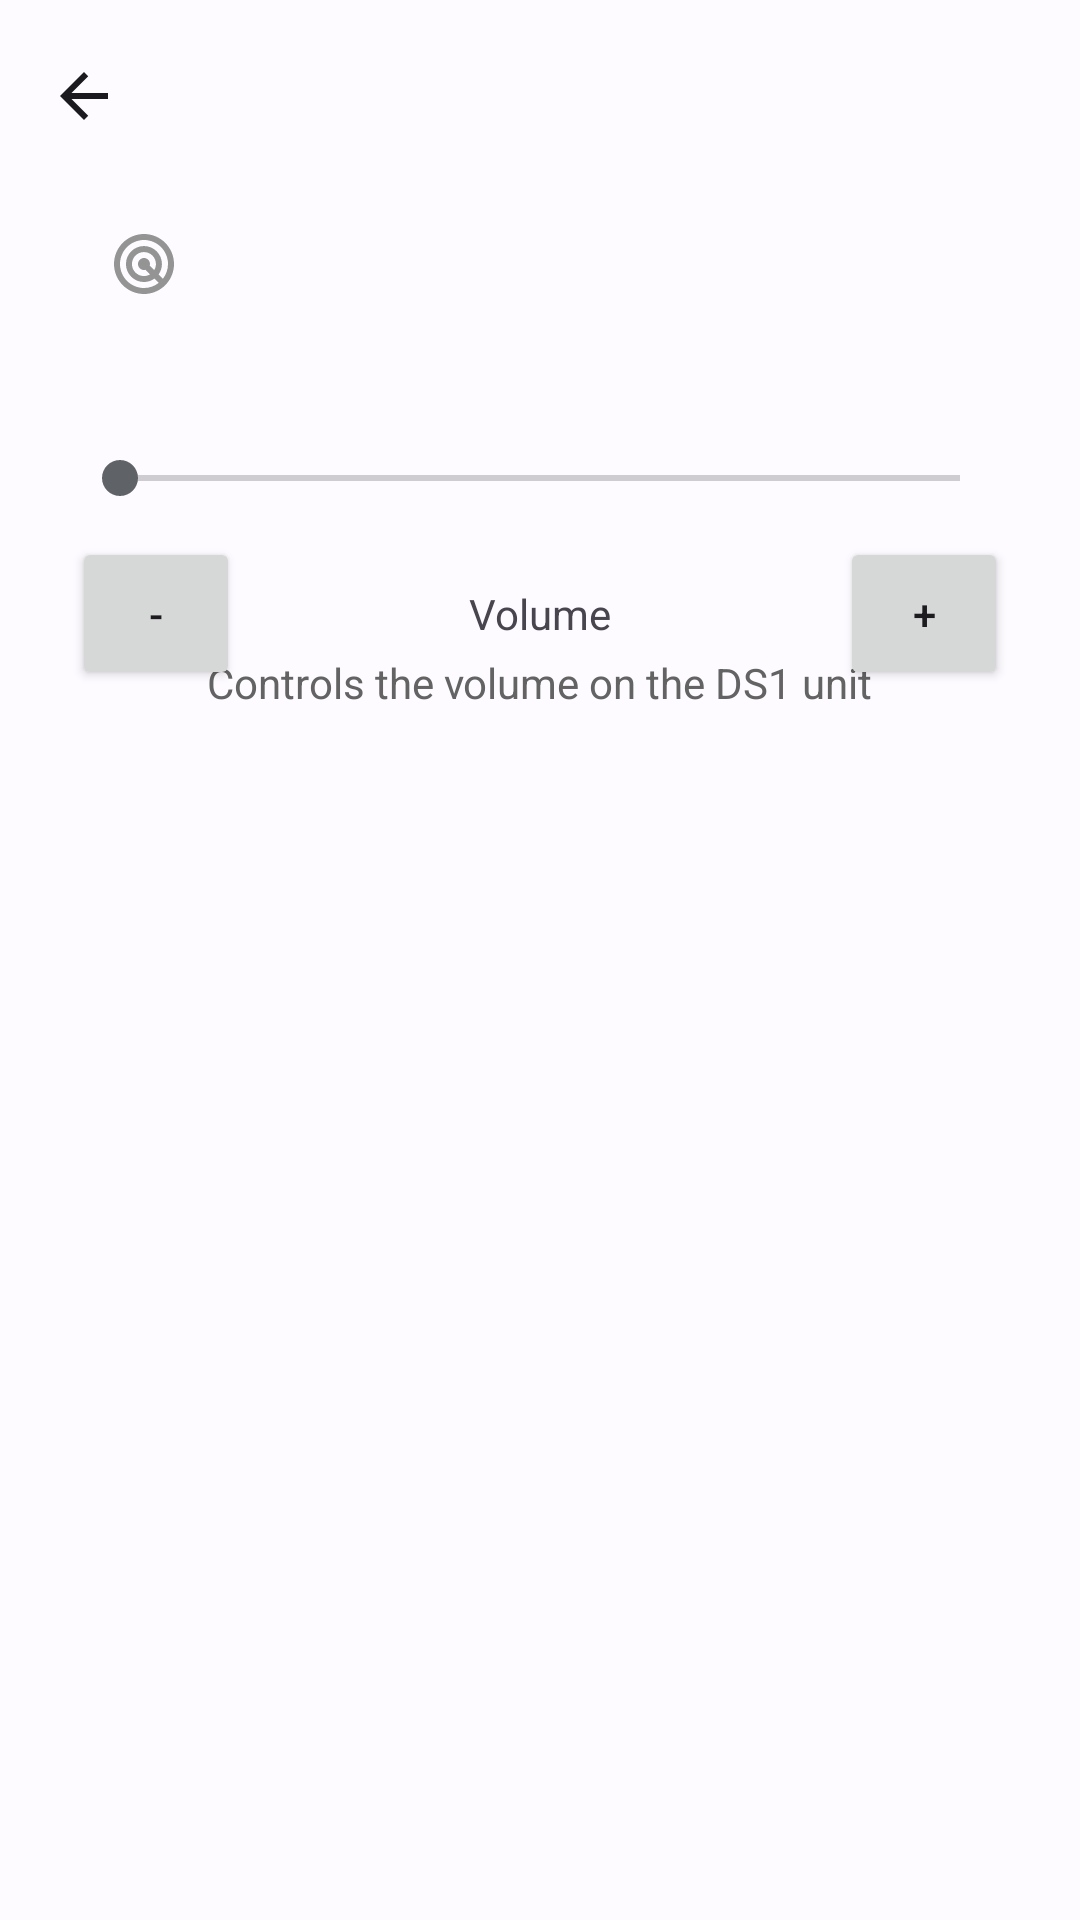

Layout XML and referenced resources for this Android screen:
<!-- AndroidManifest.xml: application theme Theme.DS1Pace -->
<!-- res/layout/ds1_volume_activity.xml -->
<?xml version="1.0" encoding="utf-8"?>
<androidx.constraintlayout.widget.ConstraintLayout xmlns:android="http://schemas.android.com/apk/res/android"
    xmlns:app="http://schemas.android.com/apk/res-auto"
    android:layout_width="match_parent"
    android:layout_height="match_parent"
    android:fitsSystemWindows="true">

    <include
        layout="@layout/settings_toolbar"
        android:id="@+id/settingsToolbar"
        android:layout_width="match_parent"
        android:layout_height="wrap_content"
        app:layout_constraintTop_toTopOf="parent" />

    <ImageView
        android:id="@+id/ds1ConnectedImage"
        android:layout_width="wrap_content"
        android:layout_height="wrap_content"
        android:layout_marginTop="12dp"
        android:layout_marginStart="36dp"
        android:src="@drawable/radar_24"
        android:contentDescription="Radar"
        android:visibility="visible"
        app:tint="@color/status_icon_inactive"
        app:layout_constraintStart_toStartOf="parent"
        app:layout_constraintTop_toBottomOf="@id/settingsToolbar" />

    <SeekBar
        android:id="@+id/ds1VolumeSeekBar"
        android:layout_width="0dp"
        android:layout_height="23dp"
        android:minHeight="48dp"
        android:layout_marginStart="24dp"
        android:layout_marginTop="48dp"
        android:layout_marginEnd="24dp"
        android:max="9"
        app:layout_constraintEnd_toEndOf="parent"
        app:layout_constraintStart_toStartOf="parent"
        app:layout_constraintTop_toBottomOf="@id/ds1ConnectedImage" />

    <Button
        android:id="@+id/ds1VolumeMinus"
        android:layout_width="56dp"
        android:layout_height="51dp"
        android:layout_marginTop="8dp"
        android:onClick="onMinus"
        android:text="@string/volume_decrease"
        app:layout_constraintStart_toStartOf="@+id/ds1VolumeSeekBar"
        app:layout_constraintTop_toBottomOf="@+id/ds1VolumeSeekBar" />

    <Button
        android:id="@+id/ds1VolumePlus"
        android:layout_width="56dp"
        android:layout_height="51dp"
        android:layout_marginTop="8dp"
        android:onClick="onPlus"
        android:text="@string/volume_increase"
        app:layout_constraintEnd_toEndOf="@+id/ds1VolumeSeekBar"
        app:layout_constraintTop_toBottomOf="@+id/ds1VolumeSeekBar" />

    <TextView
        android:id="@+id/ds1VolumeText"
        android:layout_width="wrap_content"
        android:layout_height="wrap_content"
        android:text="@string/volume"
        android:layout_marginTop="16dp"
        app:layout_constraintEnd_toEndOf="@+id/ds1VolumeSeekBar"
        app:layout_constraintStart_toStartOf="@+id/ds1VolumeSeekBar"
        app:layout_constraintTop_toTopOf="@+id/ds1VolumeMinus" />

    <TextView
        android:id="@+id/ds1VolumeHint"
        android:layout_width="wrap_content"
        android:layout_height="wrap_content"
        android:text="@string/ds1_volume_hint"
        android:textSize="14sp"
        android:textColor="@color/hint_text"
        android:layout_marginTop="4dp"
        app:layout_constraintEnd_toEndOf="@+id/ds1VolumeSeekBar"
        app:layout_constraintStart_toStartOf="@+id/ds1VolumeSeekBar"
        app:layout_constraintTop_toBottomOf="@+id/ds1VolumeText" />
</androidx.constraintlayout.widget.ConstraintLayout>
<!-- res/layout/settings_toolbar.xml (included above) -->
<?xml version="1.0" encoding="utf-8"?>
<com.google.android.material.appbar.MaterialToolbar
    xmlns:android="http://schemas.android.com/apk/res/android"
    xmlns:app="http://schemas.android.com/apk/res-auto"
    android:id="@+id/settingsToolbar"
    android:layout_width="match_parent"
    android:layout_height="wrap_content"
    app:navigationIcon="@drawable/arrow_back_24"
    app:titleTextAppearance="@style/TextAppearance.Material3.TitleLarge" />
<!-- resources referenced by this layout -->
<resources>
  <color name="hint_text">#FF636363</color>
  <color name="status_icon_inactive">#FF949494</color>
  <!-- drawable arrow_back_24 (drawable) -->
  <vector xmlns:android="http://schemas.android.com/apk/res/android"
      android:height="24dp"
      android:width="24dp"
      android:viewportHeight="24"
      android:viewportWidth="24"
      android:tint="?attr/colorOnSurface">
      <path
          android:fillColor="@android:color/white"
          android:pathData="M20,11H7.83l5.59,-5.59L12,4l-8,8 8,8 1.41,-1.41L7.83,13H20v-2z" />
  </vector>
  <!-- drawable radar_24 (drawable) -->
  <vector android:height="24dp"
      android:tint="?attr/colorControlNormal"
      android:viewportHeight="24"
      android:viewportWidth="24"
      android:width="24dp"
      xmlns:android="http://schemas.android.com/apk/res/android">
      <path
          android:fillColor="@android:color/white"
          android:pathData="M19.74,18.33C21.15,16.6 22,14.4 22,12c0,-5.52 -4.48,-10 -10,-10S2,6.48 2,12s4.48,10 10,10c2.4,0 4.6,-0.85 6.33,-2.26c0.27,-0.22 0.53,-0.46 0.78,-0.71c0.03,-0.03 0.05,-0.06 0.07,-0.08C19.38,18.75 19.57,18.54 19.74,18.33zM12,20c-4.41,0 -8,-3.59 -8,-8s3.59,-8 8,-8s8,3.59 8,8c0,1.85 -0.63,3.54 -1.69,4.9l-1.43,-1.43c0.69,-0.98 1.1,-2.17 1.1,-3.46c0,-3.31 -2.69,-6 -6,-6s-6,2.69 -6,6s2.69,6 6,6c1.3,0 2.51,-0.42 3.49,-1.13l1.42,1.42C15.54,19.37 13.85,20 12,20zM13.92,12.51c0.17,-0.66 0.02,-1.38 -0.49,-1.9l-0.02,-0.02c-0.77,-0.77 -2,-0.78 -2.78,-0.04c-0.01,0.01 -0.03,0.02 -0.05,0.04c-0.78,0.78 -0.78,2.05 0,2.83l0.02,0.02c0.52,0.51 1.25,0.67 1.91,0.49l1.51,1.51c-0.6,0.36 -1.29,0.58 -2.04,0.58c-2.21,0 -4,-1.79 -4,-4s1.79,-4 4,-4s4,1.79 4,4c0,0.73 -0.21,1.41 -0.56,2L13.92,12.51z" />
  </vector>
  <string name="ds1_volume_hint">Controls the volume on the DS1 unit</string>
  <string name="volume">Volume</string>
  <string name="volume_decrease">-</string>
  <string name="volume_increase">+</string>
  <style name="Theme.DS1Pace" parent="Theme.Material3.DayNight.NoActionBar">
          <item name="android:windowBackground">?attr/colorSurface</item>
  
          
          <item name="colorPrimary">#6E7073</item>
          <item name="colorOnPrimary">#FFFFFF</item>
          <item name="colorPrimaryContainer">#DADCE0</item>
          <item name="colorOnPrimaryContainer">#3C4043</item>
          <item name="colorSecondary">#5F6368</item>
          <item name="colorOnSecondary">#FFFFFF</item>
          <item name="colorSecondaryContainer">#E8EAED</item>
          <item name="colorOnSecondaryContainer">#3C4043</item>
          <item name="colorTertiary">#5F6368</item>
          <item name="colorOnTertiary">#FFFFFF</item>
          <item name="colorTertiaryContainer">#E8EAED</item>
          <item name="colorOnTertiaryContainer">#3C4043</item>
          <item name="colorSurface">#FDFBFF</item>
          <item name="colorOnSurface">#1B1B1F</item>
          <item name="colorSurfaceVariant">#E4E1E6</item>
          <item name="colorOnSurfaceVariant">#47464A</item>
          <item name="colorOutline">#787680</item>
          <item name="colorOutlineVariant">#C8C5D0</item>
      </style>
</resources>
